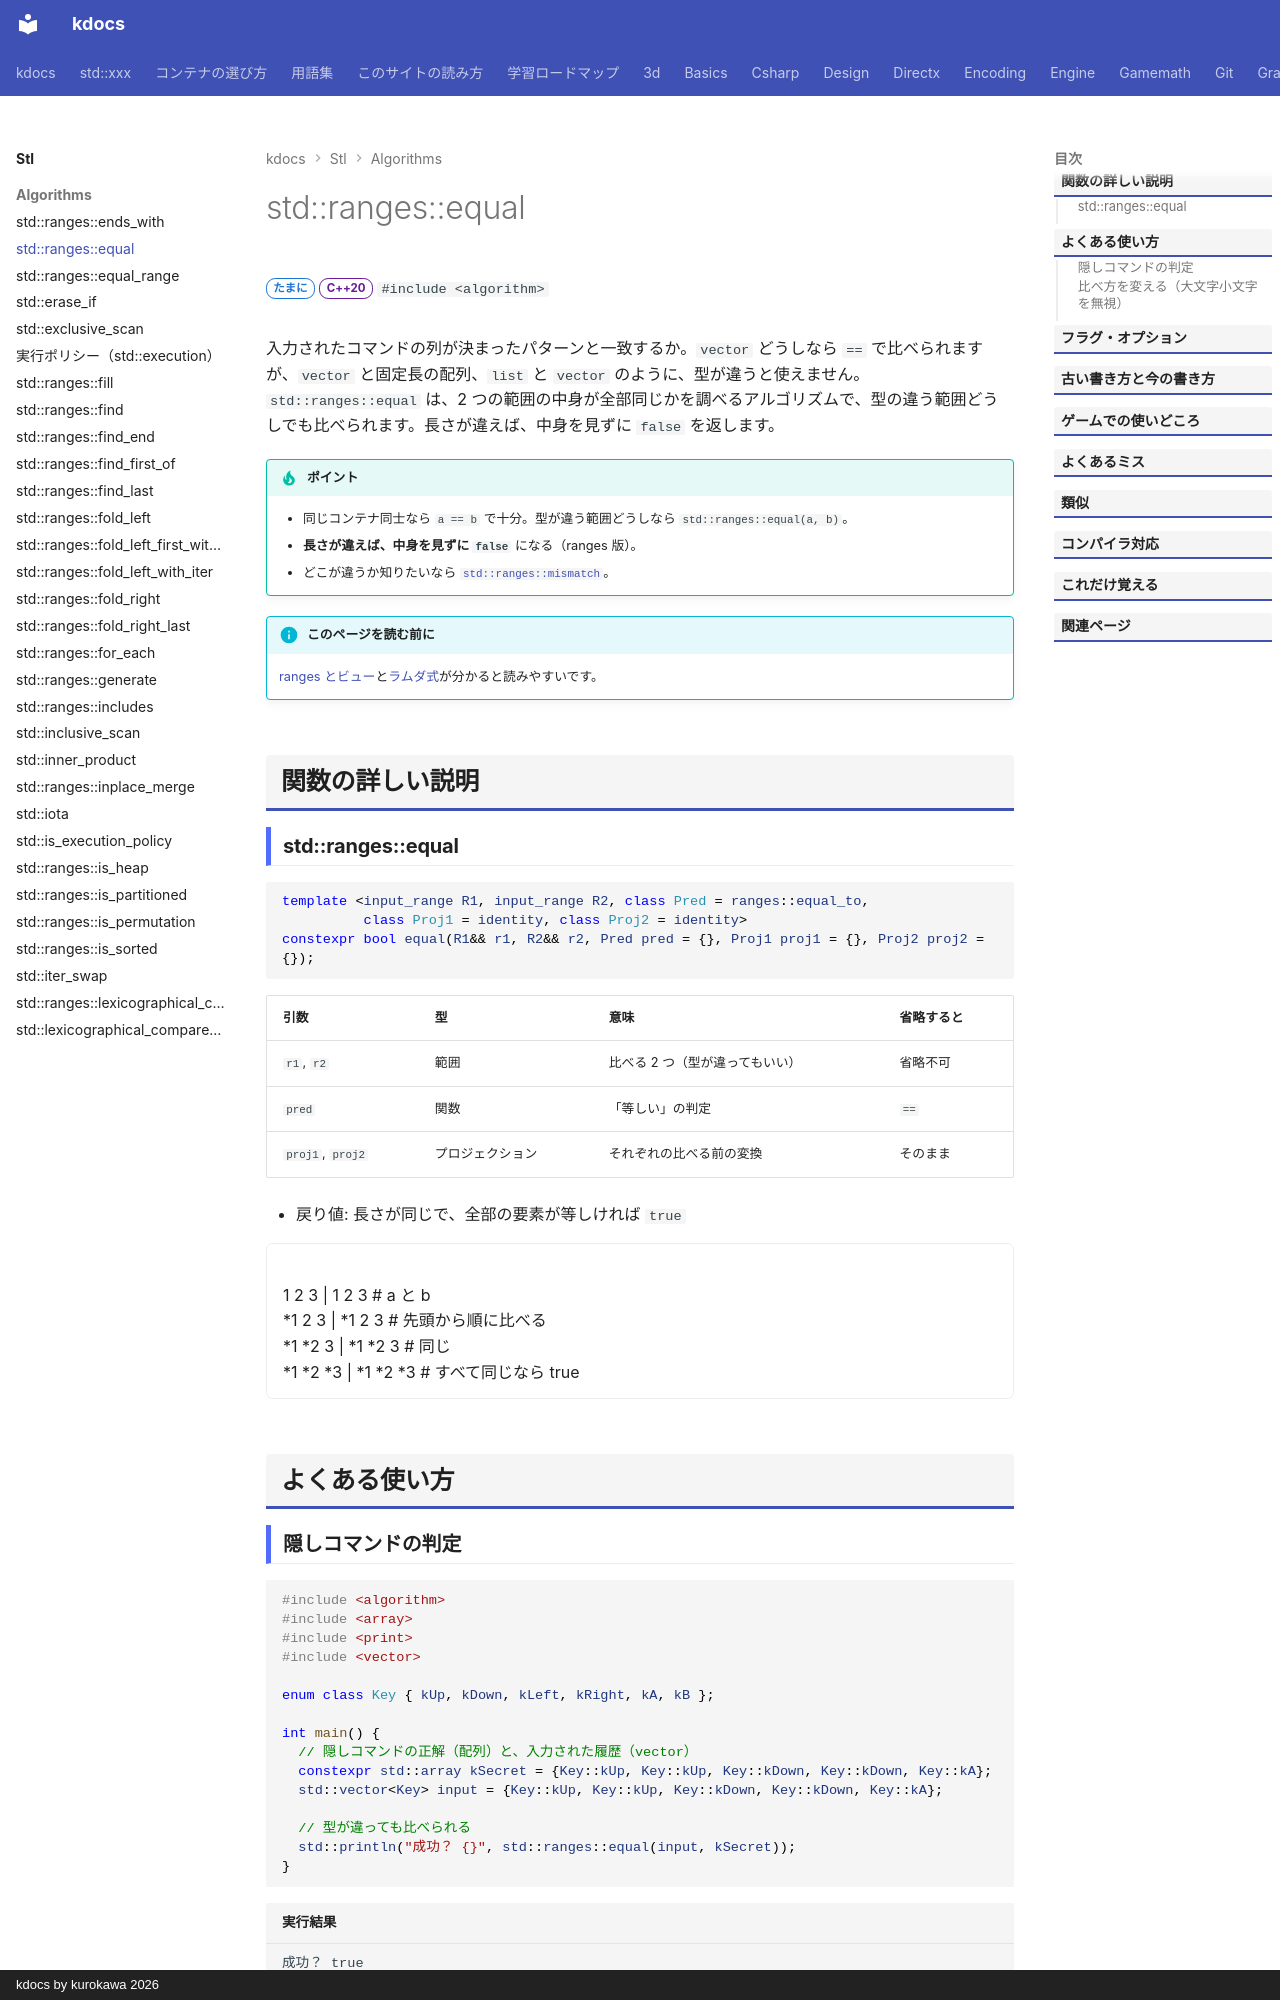

repository: qwzxdf/kdocs · page: stl/algorithms/equal/index.html · generator: mkdocs · copyright: kdocs by kurokawa 2026

---
title: std::ranges::equal
summary: "2 つの範囲の中身が、全部同じかを調べる。型が違う範囲どうしでも比べられる。"
order: 41
tags:
  - アルゴリズム
---

# std::ranges::equal

<div class="page-badges" markdown>
<span class="rank rank-sometimes">たまに</span>
<span class="ver ver-20">C++20</span>
`#include <algorithm>`
</div>

入力されたコマンドの列が決まったパターンと一致するか。`vector` どうしなら `==` で比べられますが、`vector` と固定長の配列、`list` と `vector` のように、型が違うと使えません。`std::ranges::equal` は、2 つの範囲の中身が全部同じかを調べるアルゴリズムで、型の違う範囲どうしでも比べられます。長さが違えば、中身を見ずに `false` を返します。

!!! tip "ポイント"
    - 同じコンテナ同士なら `a == b` で十分。型が違う範囲どうしなら `std::ranges::equal(a, b)`。
    - **長さが違えば、中身を見ずに `false`** になる（ranges 版）。
    - どこが違うか知りたいなら [`std::ranges::mismatch`](mismatch.md)。

!!! info "このページを読む前に"
    [ranges とビュー](../../basics/ranges.md)と[ラムダ式](../../basics/lambda.md)が分かると読みやすいです。

## 関数の詳しい説明

### std::ranges::equal {#equal}

```cpp
template <input_range R1, input_range R2, class Pred = ranges::equal_to,
          class Proj1 = identity, class Proj2 = identity>
constexpr bool equal(R1&& r1, R2&& r2, Pred pred = {}, Proj1 proj1 = {}, Proj2 proj2 = {});
```

| 引数 | 型 | 意味 | 省略すると |
| --- | --- | --- | --- |
| `r1`, `r2` | 範囲 | 比べる 2 つ（型が違ってもいい） | 省略不可 |
| `pred` | 関数 | 「等しい」の判定 | `==` |
| `proj1`, `proj2` | プロジェクション | それぞれの比べる前の変換 | そのまま |

- 戻り値: 長さが同じで、全部の要素が等しければ `true`

<div class="anim" data-label="std::ranges::equal(a, b)">
1 2 3 | 1 2 3 # a と b
*1 2 3 | *1 2 3 # 先頭から順に比べる
*1 *2 3 | *1 *2 3 # 同じ
*1 *2 *3 | *1 *2 *3 # すべて同じなら true
</div>


## よくある使い方
